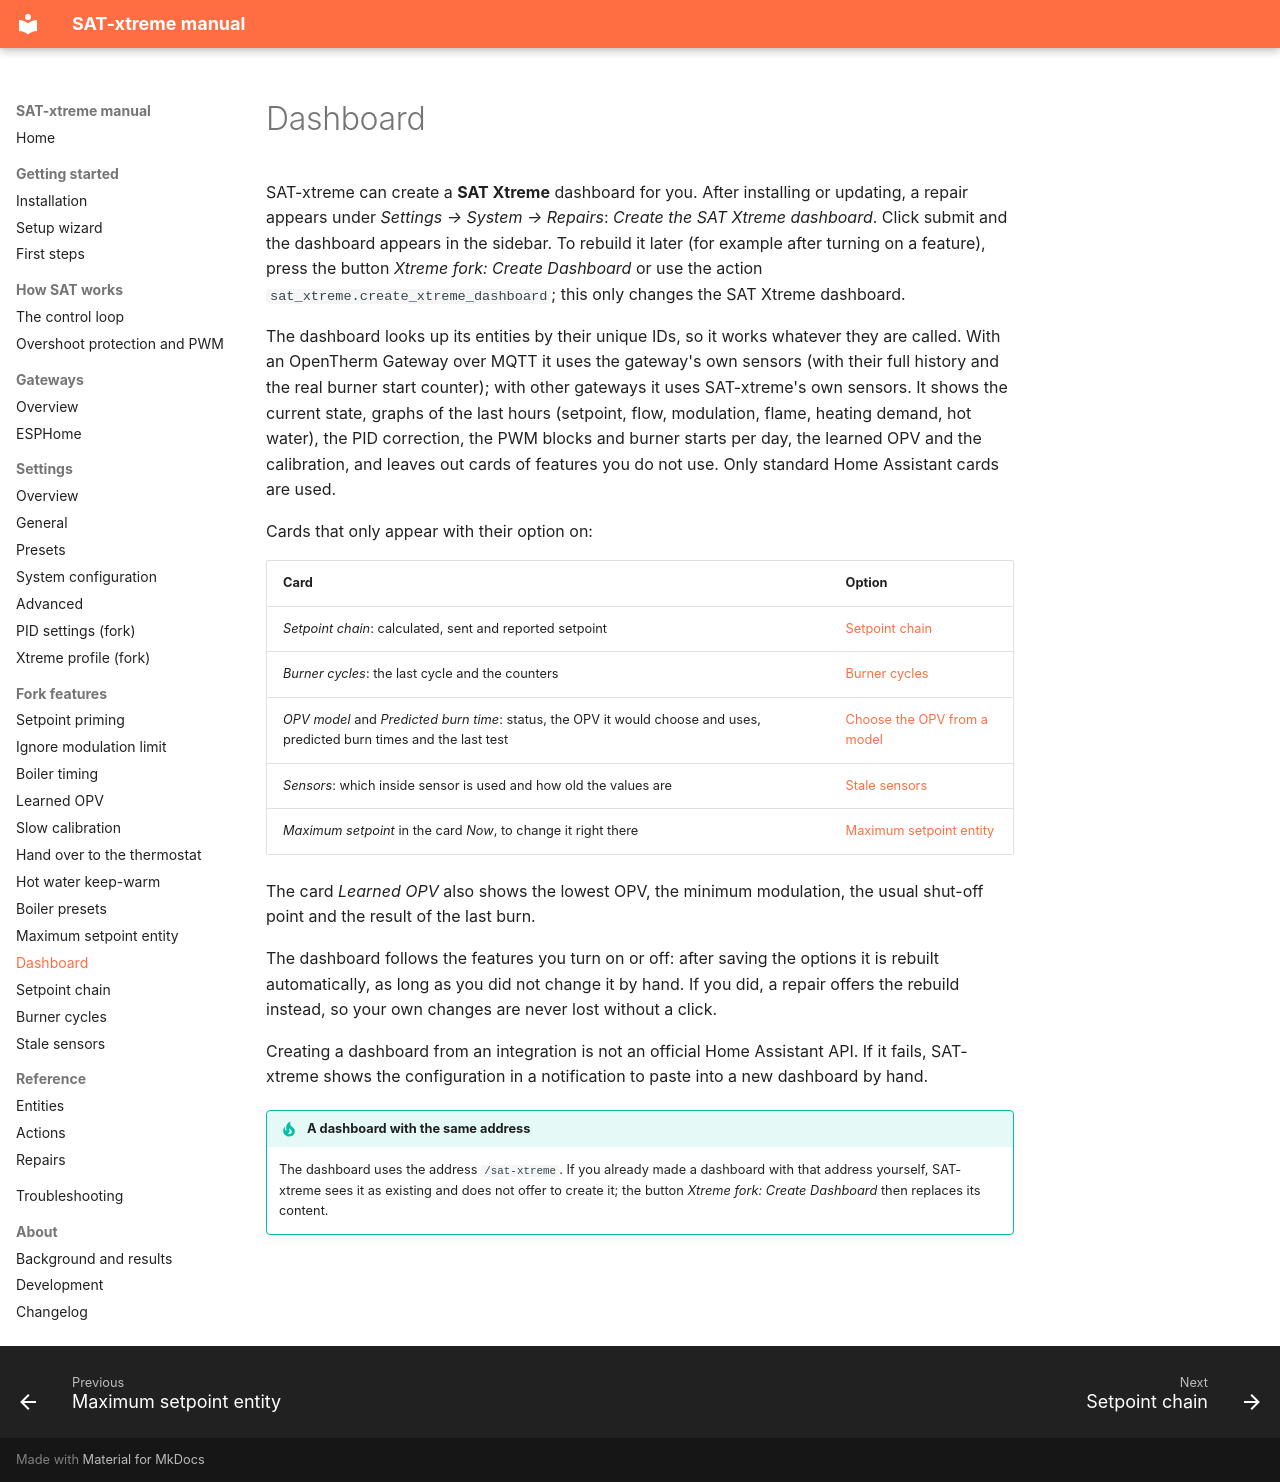

repository: justink0k/SAT-xtreme · page: dashboard/index.html · generator: mkdocs

# Dashboard

SAT-xtreme can create a **SAT Xtreme** dashboard for you. After installing or updating, a repair appears
under *Settings → System → Repairs*: *Create the SAT Xtreme dashboard*. Click submit and the dashboard
appears in the sidebar. To rebuild it later (for example after turning on a feature), press the button
*Xtreme fork: Create Dashboard* or use the action `sat_xtreme.create_xtreme_dashboard`; this only changes the
SAT Xtreme dashboard.

The dashboard looks up its entities by their unique IDs, so it works whatever they are called. With an
OpenTherm Gateway over MQTT it uses the gateway's own sensors (with their full history and the real burner
start counter); with other gateways it uses SAT-xtreme's own sensors. It shows the current state, graphs of the last hours
(setpoint, flow, modulation, flame, heating demand, hot water), the PID correction, the PWM blocks and
burner starts per day, the learned OPV and the calibration, and leaves out cards of features you do not
use. Only standard Home Assistant cards are used.

Cards that only appear with their option on:

| Card | Option |
|---|---|
| *Setpoint chain*: calculated, sent and reported setpoint | [Setpoint chain](setpoint-chain.md) |
| *Burner cycles*: the last cycle and the counters | [Burner cycles](burner-cycles.md) |
| *OPV model* and *Predicted burn time*: status, the OPV it would choose and uses, predicted burn times and the last test | [Choose the OPV from a model](learned-opv.md#choose-the-opv-from-a-model) |
| *Sensors*: which inside sensor is used and how old the values are | [Stale sensors](stale-sensors.md) |
| *Maximum setpoint* in the card *Now*, to change it right there | [Maximum setpoint entity](maximum-setpoint.md) |

The card *Learned OPV* also shows the lowest OPV, the minimum modulation, the usual shut-off point and the
result of the last burn.

The dashboard follows the features you turn on or off: after saving the options it is rebuilt
automatically, as long as you did not change it by hand. If you did, a repair offers the rebuild instead,
so your own changes are never lost without a click.

Creating a dashboard from an integration is not an official Home Assistant API. If it fails, SAT-xtreme
shows the configuration in a notification to paste into a new dashboard by hand.


!!! tip "A dashboard with the same address"
    The dashboard uses the address `/sat-xtreme`. If you already made a dashboard with that address yourself,
    SAT-xtreme sees it as existing and does not offer to create it; the button *Xtreme fork: Create Dashboard*
    then replaces its content.
